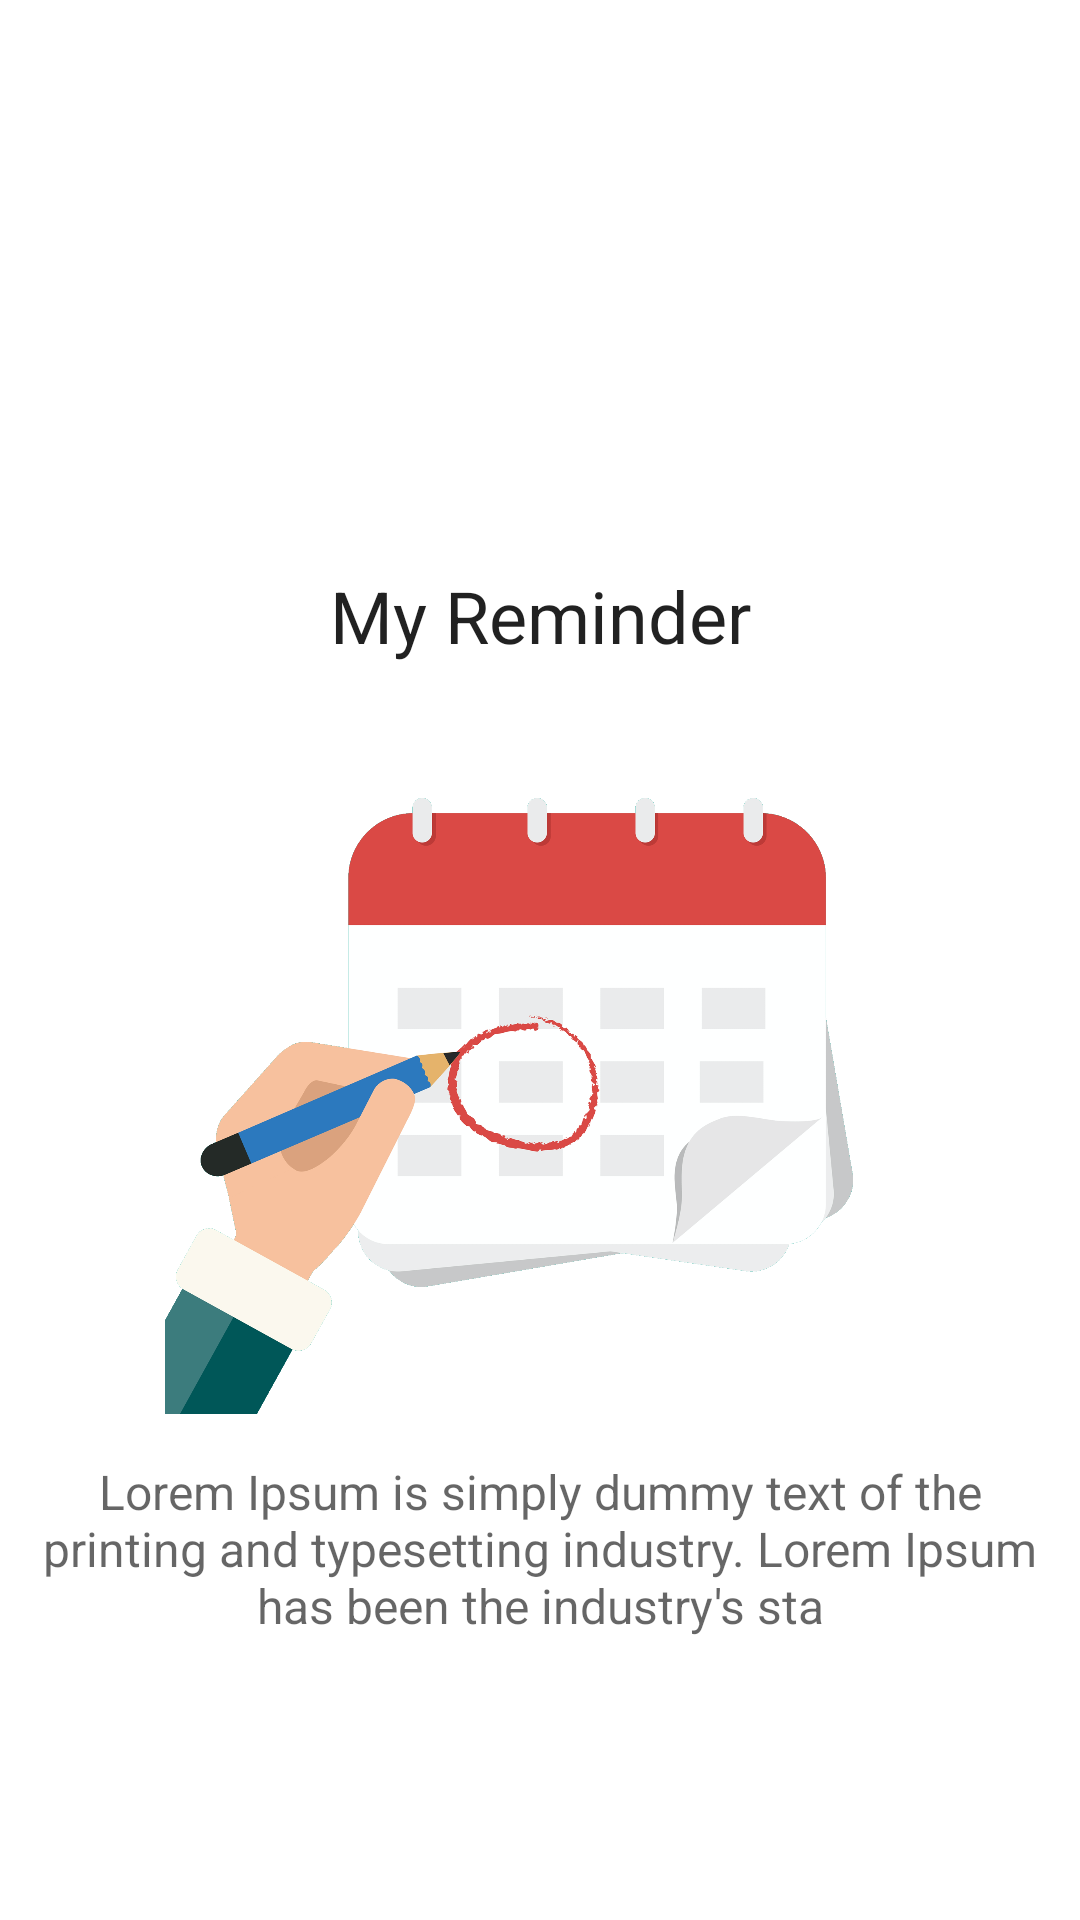

Here is an Android app screen rendered from its layout file. Give the layout XML and the strings, colors and styles it references.
<!-- AndroidManifest.xml: application theme AppTheme -->
<!-- res/layout/activity_splash.xml -->
<?xml version="1.0" encoding="utf-8"?>
<androidx.constraintlayout.widget.ConstraintLayout xmlns:android="http://schemas.android.com/apk/res/android"
    xmlns:app="http://schemas.android.com/apk/res-auto"
    xmlns:tools="http://schemas.android.com/tools"
    android:layout_width="match_parent"
    android:layout_height="match_parent"
    tools:context=".ui.splash.SplashActivity">







    <LinearLayout
        android:id="@+id/linearLayout"
        android:layout_width="match_parent"
        android:layout_height="wrap_content"
        android:paddingTop="100dp"
        android:gravity="center"
        android:orientation="vertical"
        app:layout_constraintBottom_toBottomOf="parent"
        app:layout_constraintEnd_toEndOf="parent"
        app:layout_constraintStart_toStartOf="parent"
        app:layout_constraintTop_toTopOf="parent">

        <TextView
            android:id="@+id/textView"
            android:layout_width="match_parent"
            android:layout_height="wrap_content"
            android:gravity="center"
            android:text="My Reminder"
            android:textAppearance="@style/TextAppearance.AppCompat.Headline" />

        <ImageView
            android:layout_width="250dp"
            android:layout_height="250dp"
            android:scaleType="centerInside"
            android:src="@drawable/img_splash" />
        <TextView
            android:layout_width="wrap_content"
            android:layout_height="wrap_content"
            android:padding="5dp"
            android:layout_marginTop="10dp"
            android:gravity="center_horizontal"
            android:textAppearance="@style/TextAppearance.AppCompat.Widget.ActionBar.Subtitle"
            android:text="Lorem Ipsum is simply dummy text of the printing and typesetting industry. Lorem Ipsum has been the industry's sta" />
    </LinearLayout>
</androidx.constraintlayout.widget.ConstraintLayout>
<!-- resources referenced by this layout -->
<resources>
  <!-- drawable img_splash: png bitmap (drawable-xxxhdpi, 270137 bytes) -->
  <style name="AppTheme" parent="Theme.MaterialComponents.Light.NoActionBar">
          
          <item name="colorPrimary">@color/colorPrimary</item>
          <item name="colorPrimaryDark">@color/colorPrimaryDark</item>
          <item name="colorAccent">@color/colorAccent</item>
          <item name="android:windowNoTitle">true</item>
          <item name="android:windowActionBar">false</item>
          <item name="android:windowFullscreen">true</item>
          <item name="android:windowContentOverlay">@null</item>
      </style>
  <color name="colorPrimary">#fba29d</color>
  <color name="colorPrimaryDark">#fe354d</color>
  <color name="colorAccent">#fe5b56</color>
</resources>
